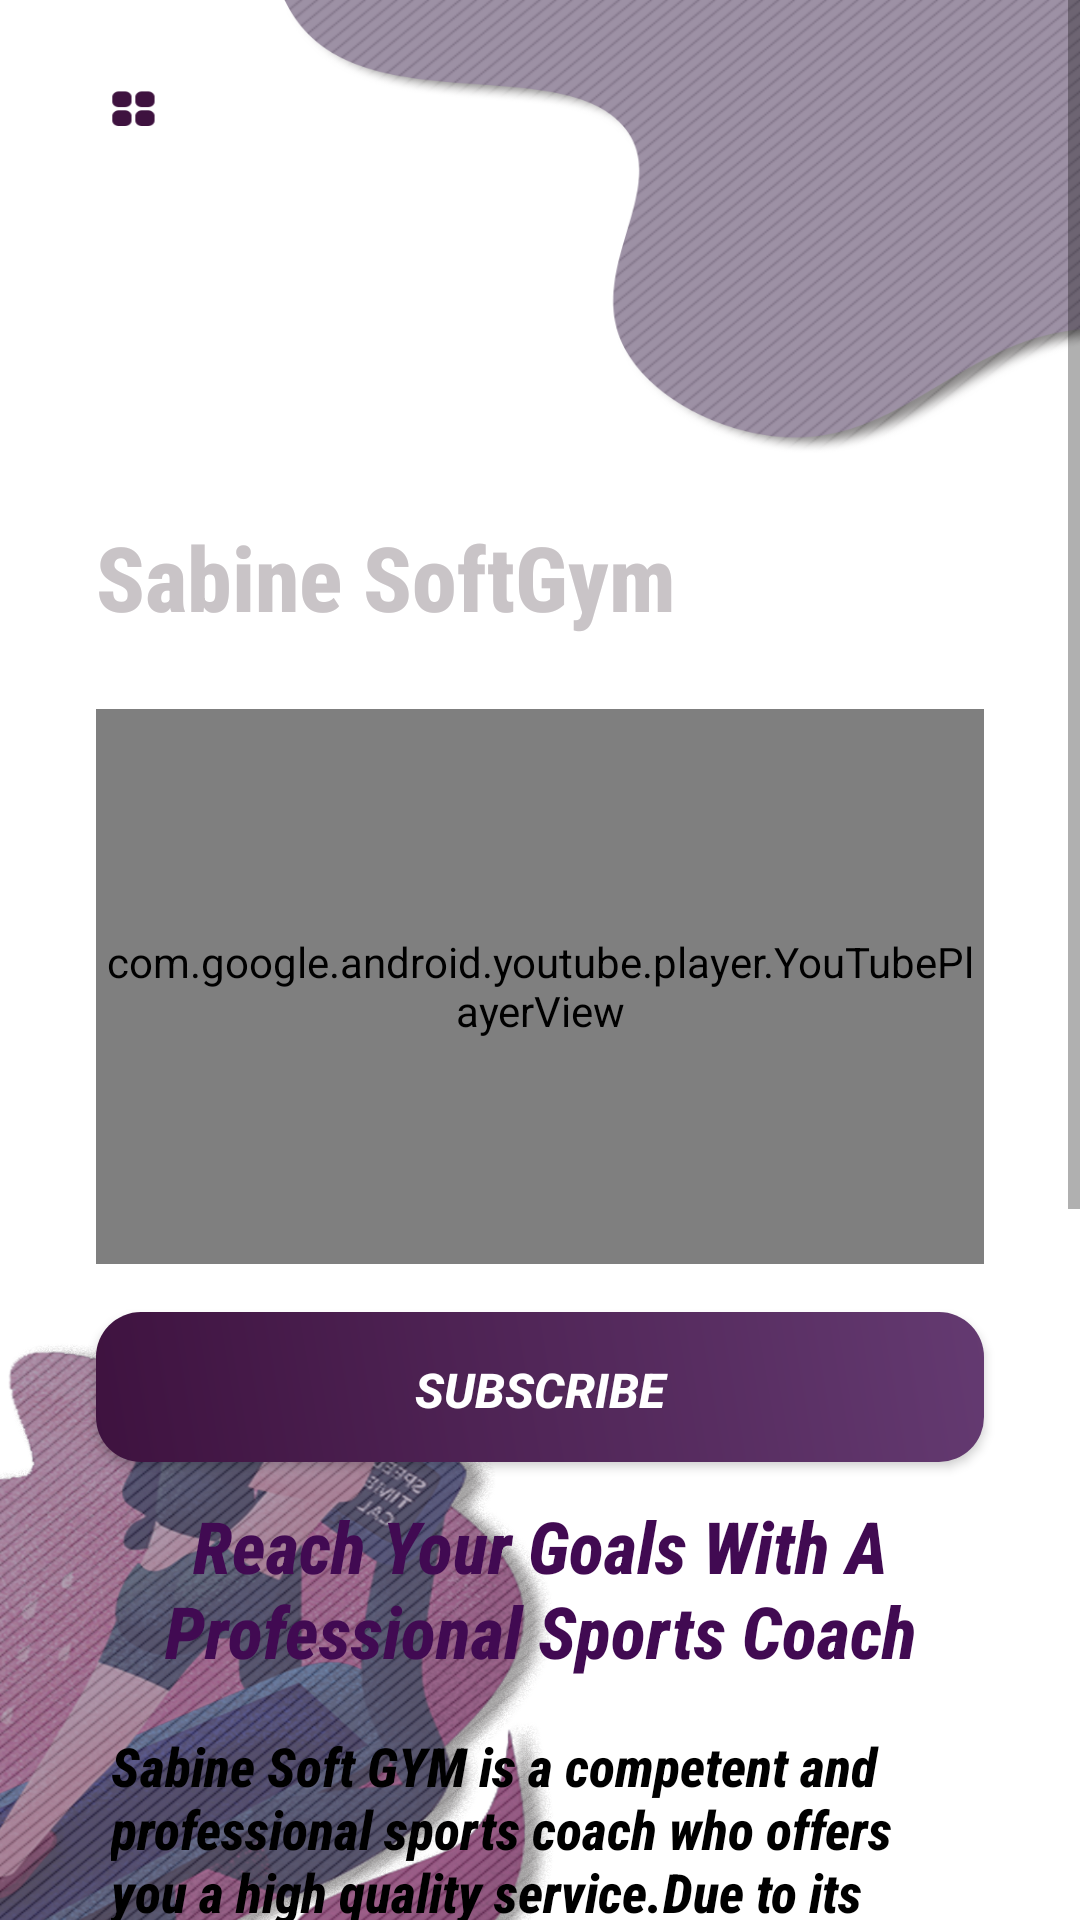

Reconstruct the res/layout file that produces this screen, plus the resources it refers to.
<!-- AndroidManifest.xml: application theme AppTheme -->
<!-- res/layout/content_home.xml -->
<?xml version="1.0" encoding="utf-8"?>
<ScrollView xmlns:android="http://schemas.android.com/apk/res/android"
    xmlns:app="http://schemas.android.com/apk/res-auto"
    xmlns:tools="http://schemas.android.com/tools"
    android:id="@+id/scrollView2"
    android:layout_width="match_parent"
    android:layout_height="match_parent"
    android:background="@drawable/backpngtt"
    app:layout_behavior="@string/appbar_scrolling_view_behavior"
    tools:context=".Youtube.Home"
    tools:showIn="@layout/app_bar_home">

    <androidx.constraintlayout.widget.ConstraintLayout
        android:layout_width="match_parent"
        android:layout_height="match_parent">

        <TextView
            android:id="@+id/textView63"
            android:layout_width="match_parent"
            android:layout_height="wrap_content"
            android:layout_marginStart="32dp"
            android:layout_marginLeft="32dp"
            android:layout_marginTop="172dp"
            android:layout_marginEnd="32dp"
            android:layout_marginRight="32dp"
            android:gravity="start"
            android:text="@string/sabine_softgym"
            android:textColor="@color/NEW"
            android:textSize="30sp"
            android:textStyle="bold"
            app:fontFamily="sans-serif-condensed-medium"
            app:layout_constraintEnd_toEndOf="parent"
            app:layout_constraintHorizontal_bias="0.0"
            app:layout_constraintStart_toStartOf="parent"
            app:layout_constraintTop_toTopOf="parent" />

        <com.google.android.youtube.player.YouTubePlayerView
            android:id="@+id/videoWebView"
            android:layout_width="0dp"
            android:layout_height="185dp"
            android:layout_marginStart="32dp"
            android:layout_marginLeft="32dp"
            android:layout_marginTop="24dp"
            android:layout_marginEnd="32dp"
            android:layout_marginRight="32dp"
            app:layout_constraintEnd_toEndOf="parent"
            app:layout_constraintHorizontal_bias="0.0"
            app:layout_constraintStart_toStartOf="parent"
            app:layout_constraintTop_toBottomOf="@+id/textView63" />

        <TextView
            android:id="@+id/textView5"
            android:layout_width="0dp"
            android:layout_height="68dp"
            android:layout_marginStart="32dp"
            android:layout_marginLeft="32dp"
            android:layout_marginTop="8dp"
            android:layout_marginEnd="32dp"
            android:layout_marginRight="32dp"
            android:gravity="center"
            android:text="@string/goal"
            android:textColor="@color/deeppurple"
            android:textSize="24sp"
            android:textStyle="bold|italic"
            app:fontFamily="sans-serif-condensed-medium"
            app:layout_constraintEnd_toEndOf="parent"
            app:layout_constraintHorizontal_bias="0.0"
            app:layout_constraintStart_toStartOf="parent"
            app:layout_constraintTop_toBottomOf="@+id/button2" />

        <TextView
            android:id="@+id/textView8"
            android:layout_width="0dp"
            android:layout_height="wrap_content"
            android:layout_marginStart="32dp"
            android:layout_marginLeft="32dp"
            android:layout_marginTop="8dp"
            android:layout_marginEnd="32dp"
            android:layout_marginRight="32dp"
            android:gravity="start"
            android:padding="5dp"
            android:text="@string/goalText"
            android:textColor="@android:color/black"
            android:textSize="18sp"
            android:textStyle="bold|italic"
            app:fontFamily="sans-serif-condensed-medium"
            app:layout_constraintEnd_toEndOf="parent"
            app:layout_constraintStart_toStartOf="parent"
            app:layout_constraintTop_toBottomOf="@+id/textView5" />

        <TextView
            android:id="@+id/textView11"
            android:layout_width="wrap_content"
            android:layout_height="33dp"
            android:layout_marginStart="32dp"
            android:layout_marginLeft="32dp"
            android:layout_marginTop="8dp"
            android:layout_marginEnd="32dp"
            android:layout_marginRight="32dp"
            android:text="@string/Reasons"
            android:textColor="@color/deeppurple"
            android:textSize="24sp"
            android:textStyle="bold|italic"
            app:fontFamily="sans-serif-condensed-medium"
            app:layout_constraintEnd_toEndOf="parent"
            app:layout_constraintStart_toStartOf="parent"
            app:layout_constraintTop_toBottomOf="@+id/textView8" />

        <TextView
            android:id="@+id/textView9"
            android:layout_width="wrap_content"
            android:layout_height="29dp"
            android:layout_marginStart="24dp"
            android:layout_marginLeft="24dp"
            android:layout_marginTop="4dp"
            android:layout_marginEnd="24dp"
            android:layout_marginRight="24dp"
            android:text="@string/Exper"
            android:textColor="@color/deeppurple"
            android:textSize="24sp"
            android:textStyle="bold|italic"
            app:fontFamily="sans-serif-condensed-medium"
            app:layout_constraintEnd_toEndOf="parent"
            app:layout_constraintHorizontal_bias="0.028"
            app:layout_constraintStart_toStartOf="parent"
            app:layout_constraintTop_toBottomOf="@+id/textView11" />

        <TextView
            android:id="@+id/textView10"
            android:layout_width="0dp"
            android:layout_height="108dp"
            android:layout_marginStart="32dp"
            android:layout_marginLeft="32dp"
            android:layout_marginEnd="32dp"
            android:layout_marginRight="32dp"
            android:gravity="start"
            android:text="@string/experText"
            android:textColor="@android:color/black"
            android:textSize="18sp"
            android:textStyle="bold|italic"
            app:fontFamily="sans-serif-condensed-medium"
            app:layout_constraintEnd_toEndOf="parent"
            app:layout_constraintStart_toStartOf="parent"
            app:layout_constraintTop_toBottomOf="@+id/textView9" />

        <TextView
            android:id="@+id/textView12"
            android:layout_width="wrap_content"
            android:layout_height="35dp"
            android:layout_marginEnd="8dp"
            android:layout_marginRight="8dp"
            android:text="@string/Professionalism"
            android:textColor="@color/deeppurple"
            android:textSize="24sp"
            android:textStyle="bold|italic"
            app:fontFamily="sans-serif-condensed-medium"
            app:layout_constraintEnd_toStartOf="@+id/textView13"
            app:layout_constraintStart_toStartOf="parent"
            app:layout_constraintTop_toBottomOf="@+id/textView10" />

        <TextView
            android:id="@+id/textView13"
            android:layout_width="wrap_content"
            android:layout_height="wrap_content"
            android:layout_marginStart="8dp"
            android:layout_marginLeft="8dp"
            android:layout_marginEnd="16dp"
            android:layout_marginRight="16dp"
            android:text="@string/OnlineCoaching"
            android:textColor="@color/deeppurple"
            android:textSize="24sp"
            android:textStyle="bold|italic"
            app:fontFamily="sans-serif-condensed-medium"
            app:layout_constraintEnd_toEndOf="parent"
            app:layout_constraintHorizontal_bias="0.064"
            app:layout_constraintStart_toEndOf="@+id/textView12"
            app:layout_constraintTop_toBottomOf="@+id/textView10" />

        <Button
            android:id="@+id/button2"
            android:layout_width="0dp"
            android:layout_height="50dp"
            android:layout_marginStart="32dp"
            android:layout_marginLeft="32dp"
            android:layout_marginTop="16dp"
            android:layout_marginEnd="32dp"
            android:layout_marginRight="32dp"
            android:background="@drawable/cerclebackgroundpurple"
            android:text="@string/LoginForMore"
            android:textColor="@color/white"
            android:textSize="16sp"
            android:textStyle="bold|italic"
            app:layout_constraintEnd_toEndOf="parent"
            app:layout_constraintStart_toStartOf="parent"
            app:layout_constraintTop_toBottomOf="@+id/videoWebView" />

        <androidx.recyclerview.widget.RecyclerView
            android:id="@+id/news_rv"
            android:layout_width="0dp"
            android:layout_height="wrap_content"
            android:layout_marginStart="32dp"
            android:layout_marginLeft="32dp"
            android:layout_marginTop="8dp"
            android:layout_marginEnd="32dp"
            android:layout_marginRight="32dp"
            android:background="@drawable/custom_spinner"
            android:padding="10dp"
            app:layout_constraintEnd_toEndOf="parent"
            app:layout_constraintHorizontal_bias="1.0"
            app:layout_constraintStart_toStartOf="parent"
            app:layout_constraintTop_toBottomOf="@+id/textView13" />

    </androidx.constraintlayout.widget.ConstraintLayout>
</ScrollView>
<!-- res/layout/app_bar_home.xml (included above) -->
<?xml version="1.0" encoding="utf-8"?>
<androidx.coordinatorlayout.widget.CoordinatorLayout xmlns:android="http://schemas.android.com/apk/res/android"
    xmlns:tools="http://schemas.android.com/tools"
    android:layout_width="match_parent"
    android:layout_height="match_parent"
    tools:context=".Youtube.Home">

    <include layout="@layout/content_home" />

</androidx.coordinatorlayout.widget.CoordinatorLayout>
<!-- resources referenced by this layout -->
<resources>
  <color name="NEW">#C9C4C7</color>
  <color name="deeppurple">#410A52</color>
  <color name="white">#FFFFFF</color>
  <!-- drawable backpngtt: png bitmap (drawable, 947897 bytes) -->
  <!-- drawable cerclebackgroundpurple (drawable) -->
  <?xml version="1.0" encoding="utf-8"?>
  <shape xmlns:android="http://schemas.android.com/apk/res/android">
      <padding
          android:bottom="15dp"
          android:left="15dp"
          android:right="15dp"
          android:top="15dp" />
      <corners android:radius="15dp" />
      <gradient
          android:angle="45"
          android:endColor="#643A71"
          android:startColor="#3e123f" />
  </shape>
  <string name="Exper">Experience</string>
  <string name="LoginForMore">Subscribe</string>
  <string name="OnlineCoaching">Online Coaching</string>
  <string name="Professionalism">Professionalism</string>
  <string name="Reasons">3 Reasons To Start Your Subscription</string>
  <string name="experText">
          With her experience of more than 10 years in the field sabine the professional sports coach.Favoring quality over quantity.Specialized in
          sports coaching at home for over 10 years, SABINE also offers Video Coaching and online coaching.
      </string>
  <string name="goal">Reach Your Goals With A Professional Sports Coach</string>
  <string name="goalText">
          Sabine Soft GYM is a competent and professional sports coach who offers you a high quality service.Due to its training and experience, sabine
          will offer you a sports program adapted and customized according to your abilities, availability and objectives.Discover our different offers:
          online coaching and Visio Coaching.
      </string>
  <string name="sabine_softgym">Sabine SoftGym</string>
  <style name="AppTheme" parent="Theme.AppCompat.Light.NoActionBar">
          
          <item name="colorPrimary">#410A52</item>
          <item name="colorPrimaryDark">#FFFFFF</item>
          <item name="colorAccent">@color/colorAccent</item>
      </style>
  <color name="colorAccent">#AFAAAB</color>
</resources>
